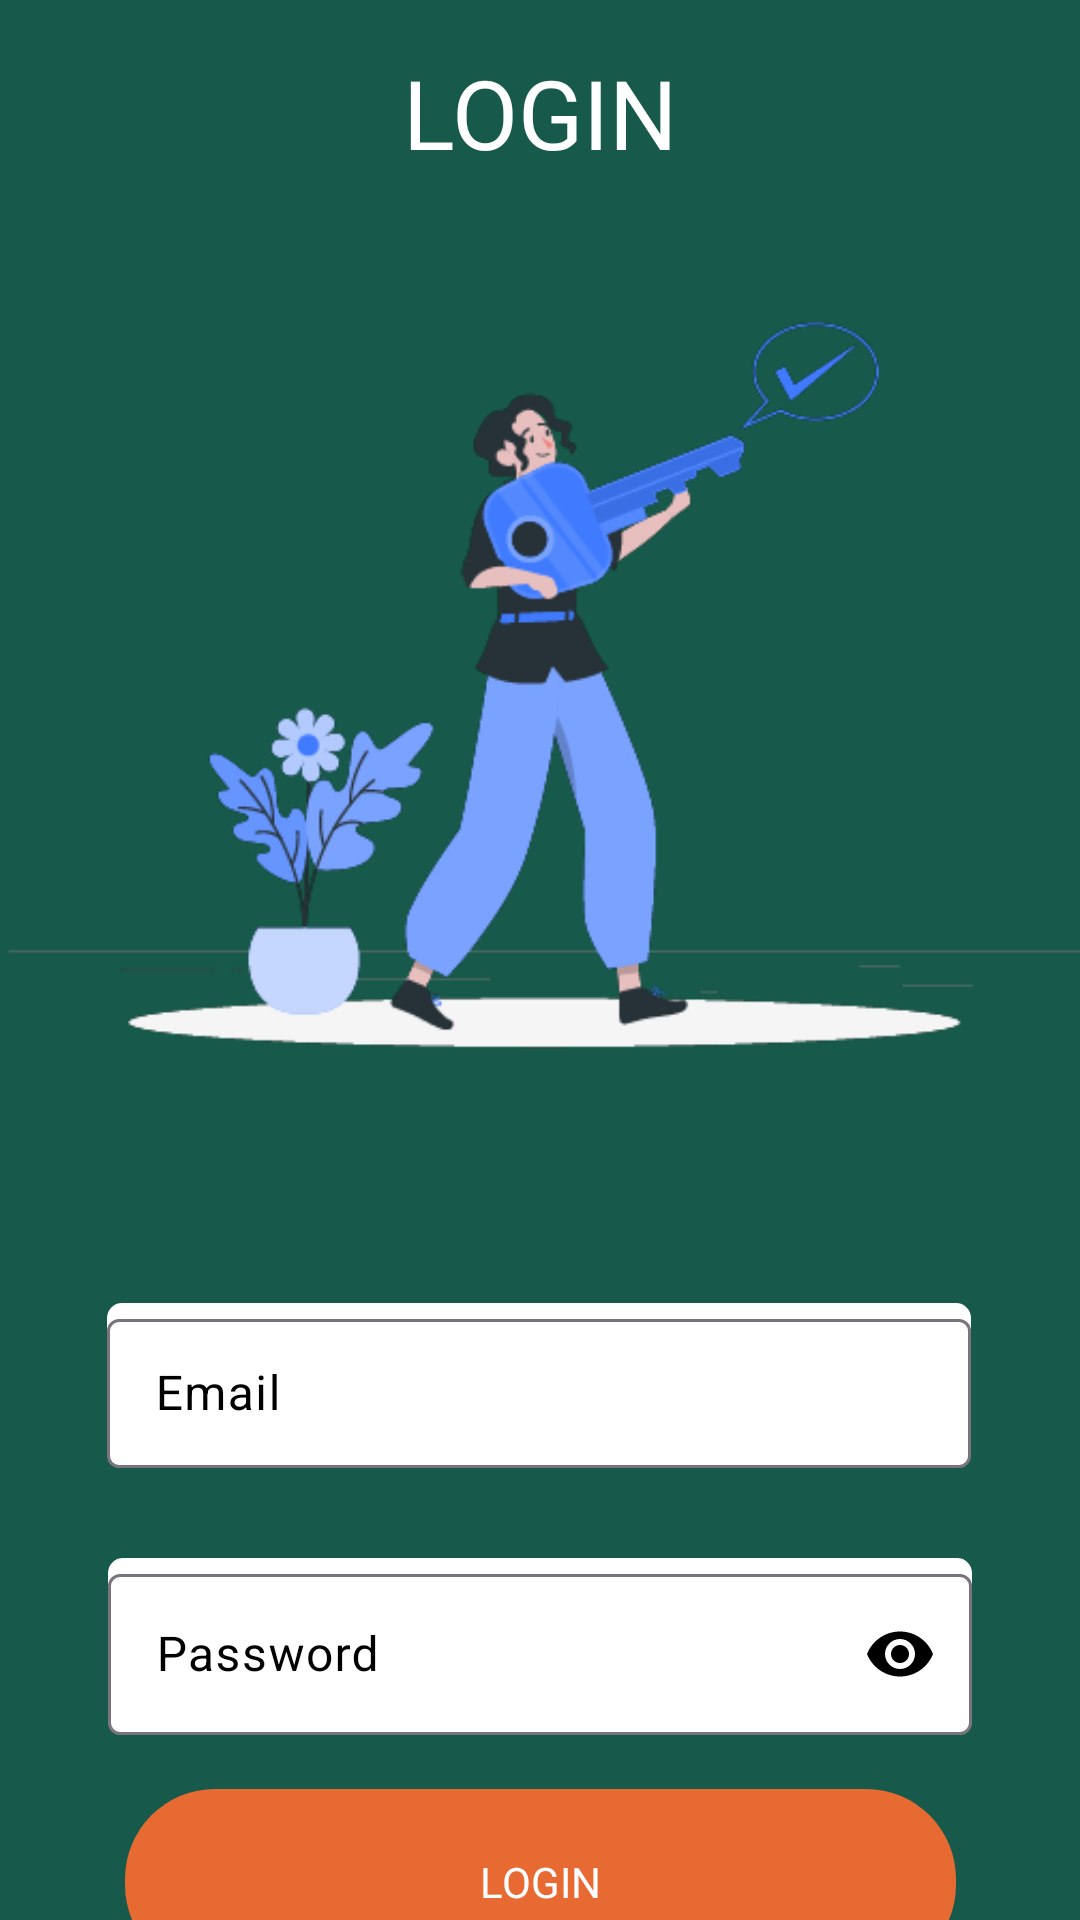

The Android layout XML behind this screen, and the referenced resources:
<!-- AndroidManifest.xml: application theme Theme.AplikasiGudang -->
<!-- res/layout/activity_login.xml -->
<?xml version="1.0" encoding="utf-8"?>
<androidx.constraintlayout.widget.ConstraintLayout xmlns:android="http://schemas.android.com/apk/res/android"
    xmlns:app="http://schemas.android.com/apk/res-auto"
    xmlns:tools="http://schemas.android.com/tools"
    android:layout_width="match_parent"
    android:layout_height="match_parent"
    tools:context=".LoginActivity"
    android:background="@color/background_aplikasi">


    <TextView
        android:layout_width="wrap_content"
        android:layout_height="wrap_content"
        android:layout_marginTop="16dp"
        android:fontFamily="@font/bold"
        android:text="LOGIN"
        android:textColor="@color/white"
        android:textSize="32sp"
        app:layout_constraintEnd_toEndOf="parent"
        app:layout_constraintStart_toStartOf="parent"
        app:layout_constraintTop_toTopOf="parent">

    </TextView>

    <ImageView
        android:id="@+id/imageView"
        android:layout_width="0dp"
        android:layout_height="400dp"
        android:src="@drawable/key"
        app:layout_constraintBottom_toBottomOf="parent"
        app:layout_constraintEnd_toEndOf="parent"
        app:layout_constraintHorizontal_bias="0.0"
        app:layout_constraintStart_toStartOf="parent"
        app:layout_constraintTop_toTopOf="parent"
        app:layout_constraintVertical_bias="0.106">

    </ImageView>

    <com.google.android.material.textfield.TextInputLayout
        android:id="@+id/inputUser"
        android:layout_width="288dp"
        android:layout_height="wrap_content"
        android:background="@drawable/buttonkotak"
        android:hint="Email"
        android:textColorHint="@color/black"

        app:layout_constraintBottom_toBottomOf="parent"
        app:layout_constraintEnd_toEndOf="parent"
        app:layout_constraintHorizontal_bias="0.495"
        app:layout_constraintStart_toStartOf="parent"
        app:layout_constraintTop_toBottomOf="@+id/imageView"
        app:layout_constraintVertical_bias="0.057">

        <com.google.android.material.textfield.TextInputEditText
            android:id="@+id/inputUserEdit"
            android:background="@null"
            android:textColor="@color/black"
            android:layout_width="match_parent"
            android:layout_height="wrap_content"
            android:inputType="textEmailAddress"
            android:padding="14dp" />

    </com.google.android.material.textfield.TextInputLayout>

    <com.google.android.material.textfield.TextInputLayout
        android:id="@+id/inputPw"
        android:layout_width="288dp"
        android:layout_height="59dp"
        android:layout_margin="30dp"
        android:background="@drawable/buttonkotak"
        android:textColorHint="@color/black"
        android:hint="Password"
        app:layout_constraintEnd_toEndOf="parent"
        app:layout_constraintHorizontal_bias="0.495"
        app:layout_constraintStart_toStartOf="parent"
        app:layout_constraintTop_toBottomOf="@+id/inputUser"
        app:passwordToggleEnabled="true"
        app:passwordToggleTint="@color/black">

        <com.google.android.material.textfield.TextInputEditText
            android:id="@+id/inputPwEdit"
            android:textColor="@color/black"
            android:layout_width="match_parent"
            android:layout_height="wrap_content"
            android:inputType="textPassword" />


    </com.google.android.material.textfield.TextInputLayout>

    <TextView
        android:id="@+id/tvatau"
        android:layout_width="match_parent"
        android:layout_height="wrap_content"
        android:layout_marginTop="17dp"
        android:fontFamily="@font/medium"
        android:text="Belum Punya Akun?, Register Di Sini !!"
        android:textAlignment="center"
        android:textColor="@color/white"
        app:layout_constraintEnd_toEndOf="parent"
        app:layout_constraintStart_toStartOf="parent"
        app:layout_constraintTop_toBottomOf="@+id/inputPw">

    </TextView>

    <androidx.appcompat.widget.AppCompatButton
        android:id="@+id/login_utama"
        android:layout_width="277dp"
        android:layout_height="62dp"
        android:background="@drawable/buttonrounded"
        android:fontFamily="@font/bold"
        android:text="Login"
        android:textColor="@color/white"
        app:layout_constraintBottom_toBottomOf="parent"
        app:layout_constraintEnd_toEndOf="parent"
        app:layout_constraintStart_toStartOf="parent"
        app:layout_constraintTop_toBottomOf="@+id/tvatau">

    </androidx.appcompat.widget.AppCompatButton>


</androidx.constraintlayout.widget.ConstraintLayout>
<!-- resources referenced by this layout -->
<resources>
  <color name="background_aplikasi">#17594A</color>
  <color name="black">#FF000000</color>
  <color name="white">#FFFFFFFF</color>
  <!-- drawable buttonkotak (drawable) -->
  <?xml version="1.0" encoding="utf-8"?>
  <shape xmlns:android="http://schemas.android.com/apk/res/android"
  
      android:tint="@color/white"
      android:shape="rectangle">
  
      <corners android:radius="5dp">
  
      </corners>
  
  </shape>
  <!-- drawable buttonrounded (drawable) -->
  <?xml version="1.0" encoding="utf-8"?>
  <shape xmlns:android="http://schemas.android.com/apk/res/android"
  
      android:shape="rectangle"
      android:tint="@color/orange_button">
  
      <corners android:radius="30dp" >
  
      </corners>
  
  </shape>
  <!-- drawable key: png bitmap (drawable, 25919 bytes) -->
  <style name="Theme.AplikasiGudang" parent="Base.Theme.AplikasiGudang" />
  <color name="orange_button">#E86A33</color>
  <style name="Base.Theme.AplikasiGudang" parent="Theme.Material3.DayNight.NoActionBar">
          
  
          
      </style>
</resources>
